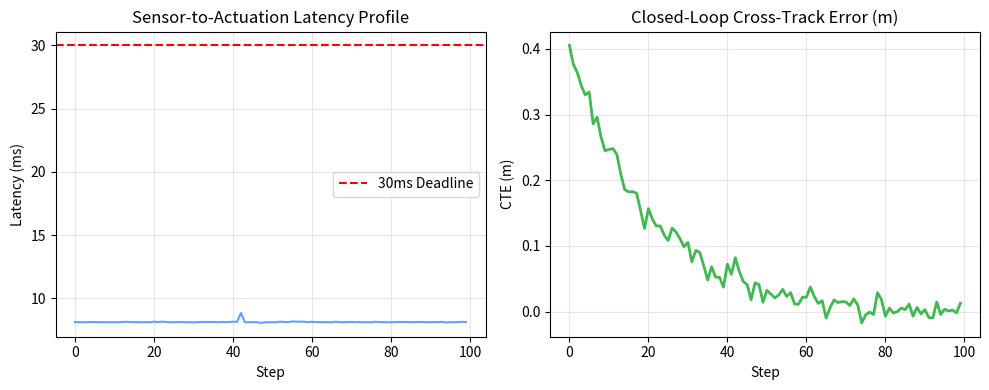

The script that saved this image:
import time
import numpy as np
import matplotlib.pyplot as plt
%matplotlib inline

latencies = []
cross_track_errors = []

for step in range(100):
    t0 = time.perf_counter()
    time.sleep(0.005) # Perception
    time.sleep(0.003) # Planning
    elapsed_ms = (time.perf_counter() - t0) * 1000.0
    latencies.append(elapsed_ms)
    cte = 0.4 * np.exp(-step / 20.0) + np.random.normal(0, 0.01)
    cross_track_errors.append(cte)

print(f"Mean Pipeline Latency: {np.mean(latencies):.2f} ms (Target: <30ms)")
print(f"99th Percentile Latency: {np.percentile(latencies, 99):.2f} ms")

plt.figure(figsize=(10, 4))
plt.subplot(1, 2, 1)
plt.plot(latencies, color="#58a6ff", lw=1.5)
plt.axhline(30.0, color="r", linestyle="--", label="30ms Deadline")
plt.title("Sensor-to-Actuation Latency Profile")
plt.xlabel("Step")
plt.ylabel("Latency (ms)")
plt.legend()
plt.grid(True, alpha=0.3)

plt.subplot(1, 2, 2)
plt.plot(cross_track_errors, color="#3fb950", lw=2)
plt.title("Closed-Loop Cross-Track Error (m)")
plt.xlabel("Step")
plt.ylabel("CTE (m)")
plt.grid(True, alpha=0.3)
plt.tight_layout()
plt.show()
